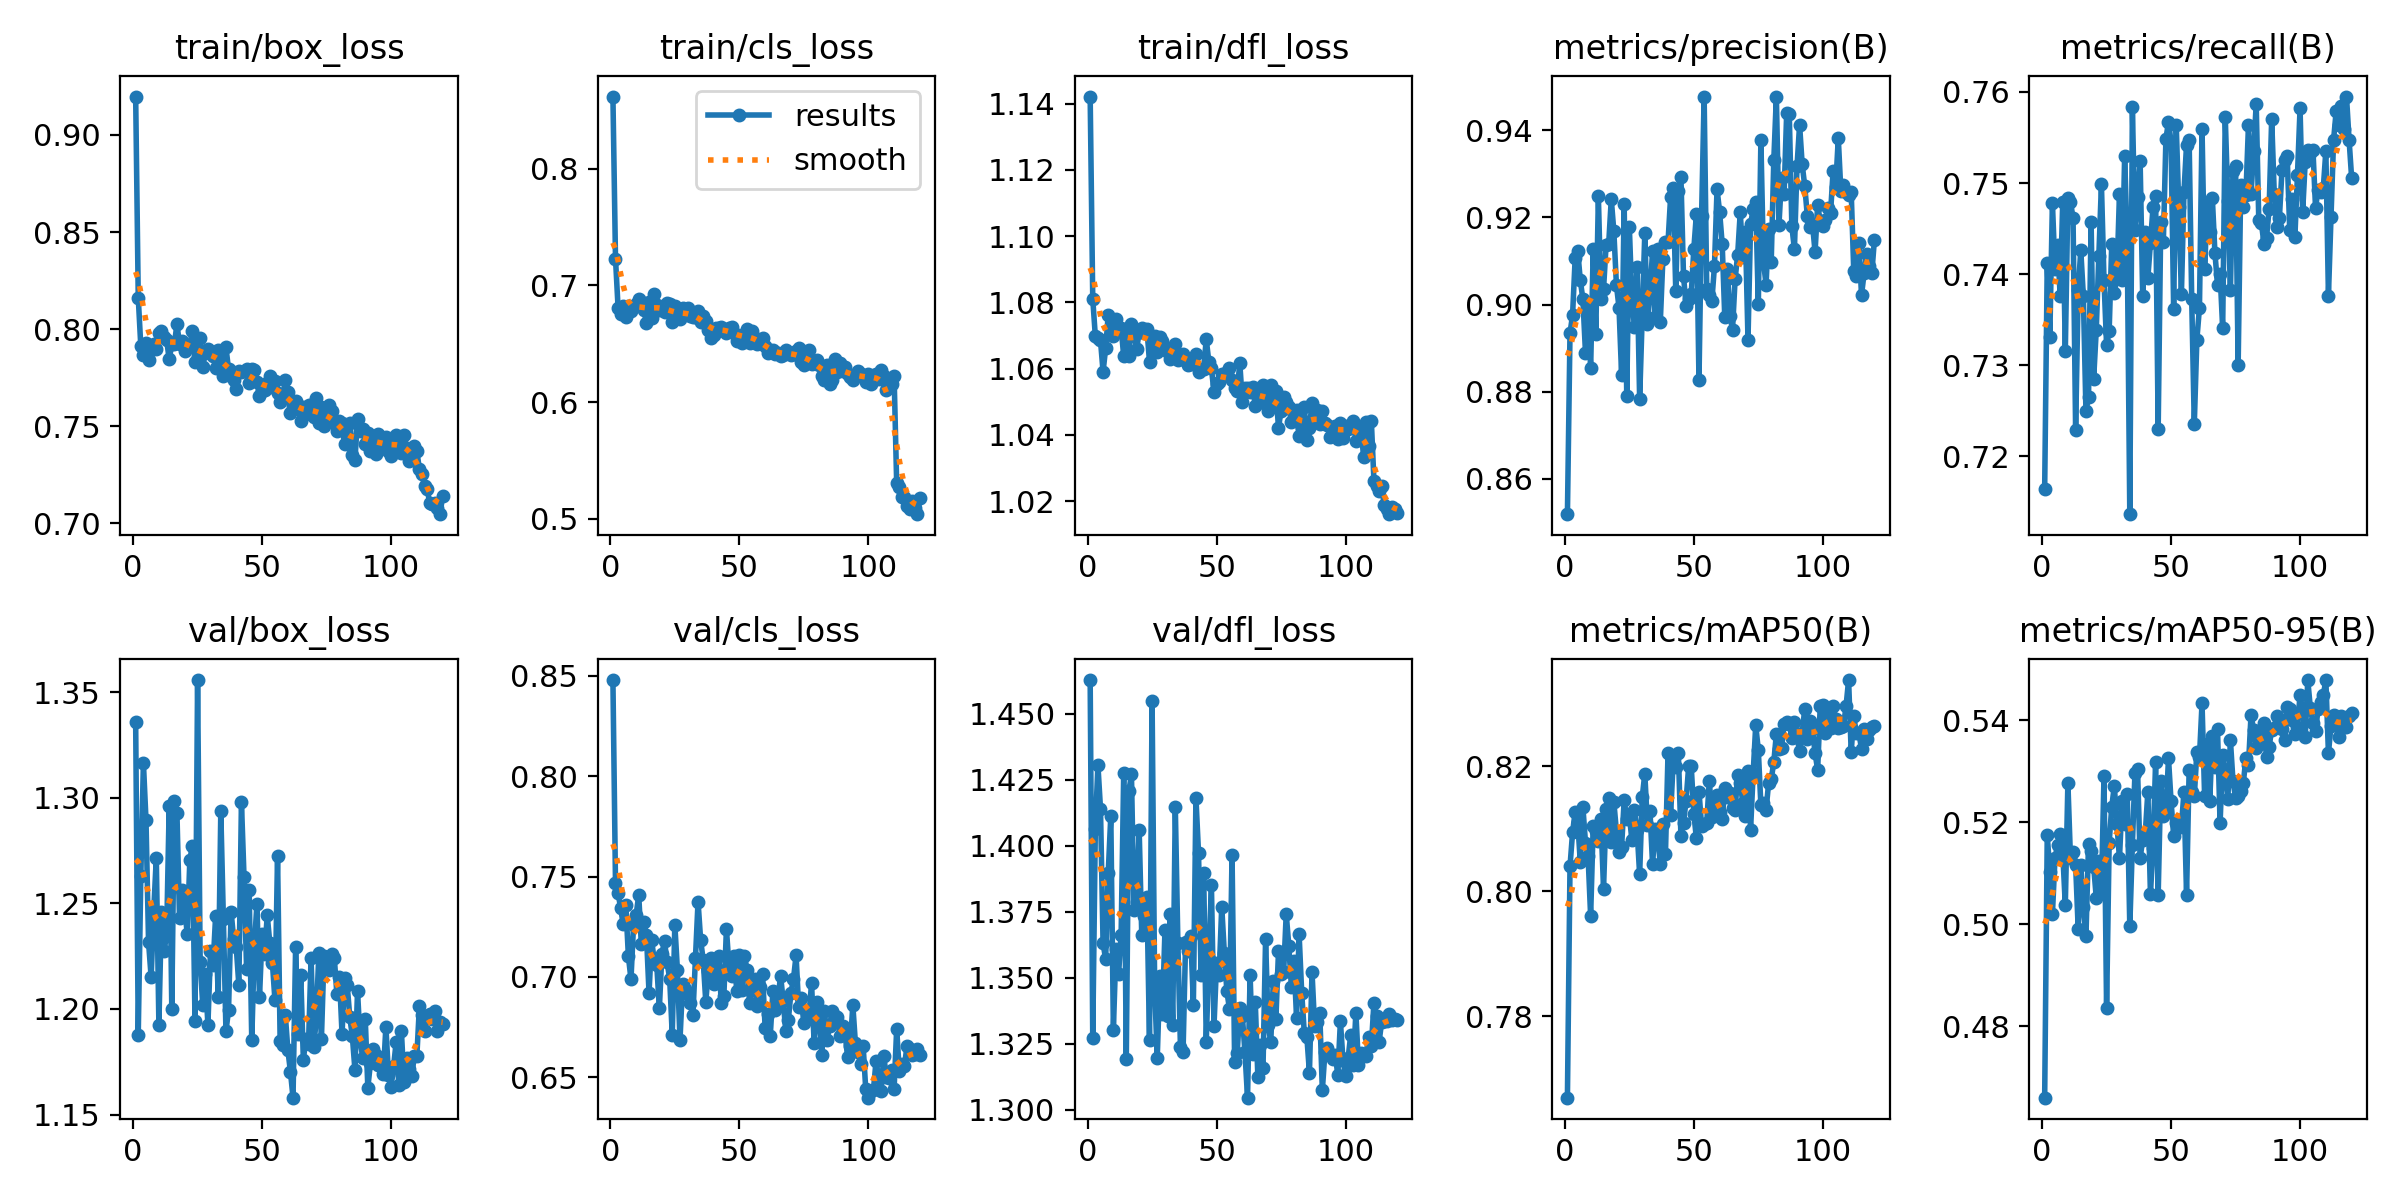

The file beside this chart, header and first rows:
epoch, time, train/box_loss, train/cls_loss, train/dfl_loss, metrics/precision(B), metrics/recall(B), metrics/mAP50(B), metrics/mAP50-95(B), val/box_loss, val/cls_loss, val/dfl_loss, lr/pg0, lr/pg1, lr/pg2
1, 71.68, 0.9198, 0.8618, 1.142, 0.8518, 0.7164, 0.767, 0.466, 1.336, 0.8478, 1.463, 0.06688, 0.0001664, 0.0001664
2, 134.8, 0.8163, 0.723, 1.081, 0.8934, 0.7412, 0.804, 0.5174, 1.188, 0.7467, 1.327, 0.03371, 0.0003303, 0.0003303
3, 206.9, 0.7911, 0.6808, 1.07, 0.8976, 0.7332, 0.8094, 0.5103, 1.263, 0.7419, 1.406, 0.0005426, 0.0004915, 0.0004915
4, 295.1, 0.7868, 0.6758, 1.069, 0.9106, 0.7478, 0.8127, 0.502, 1.317, 0.7341, 1.431, 0.0004876, 0.0004876, 0.0004876
5, 383.4, 0.7929, 0.6825, 1.069, 0.9122, 0.7406, 0.8111, 0.5129, 1.289, 0.7262, 1.414, 0.0004835, 0.0004835, 0.0004835
6, 471.6, 0.784, 0.673, 1.059, 0.9055, 0.7432, 0.8046, 0.5156, 1.231, 0.7359, 1.363, 0.0004794, 0.0004794, 0.0004794
7, 560.3, 0.7909, 0.682, 1.066, 0.9012, 0.7377, 0.8135, 0.5177, 1.215, 0.7102, 1.357, 0.0004752, 0.0004752, 0.0004752
8, 649.8, 0.7926, 0.6779, 1.076, 0.889, 0.7479, 0.8078, 0.5142, 1.246, 0.6988, 1.39, 0.0004711, 0.0004711, 0.0004711
9, 738.9, 0.79, 0.6812, 1.072, 0.8995, 0.7315, 0.8057, 0.5037, 1.272, 0.7259, 1.411, 0.000467, 0.000467, 0.000467
10, 829.4, 0.798, 0.6837, 1.07, 0.8853, 0.7483, 0.796, 0.5277, 1.193, 0.7309, 1.33, 0.0004629, 0.0004629, 0.0004629
11, 918.6, 0.7989, 0.6883, 1.075, 0.9127, 0.748, 0.8105, 0.5129, 1.246, 0.7408, 1.361, 0.0004588, 0.0004588, 0.0004588
12, 1009, 0.7959, 0.686, 1.072, 0.8933, 0.7462, 0.8097, 0.5141, 1.227, 0.7166, 1.351, 0.0004546, 0.0004546, 0.0004546
13, 1105, 0.7944, 0.6792, 1.072, 0.9248, 0.7229, 0.808, 0.5117, 1.235, 0.7273, 1.366, 0.0004505, 0.0004505, 0.0004505
14, 1200, 0.7845, 0.6679, 1.064, 0.9014, 0.7382, 0.8115, 0.4991, 1.296, 0.7209, 1.427, 0.0004464, 0.0004464, 0.0004464
15, 1251, 0.7922, 0.6858, 1.07, 0.9035, 0.7426, 0.8004, 0.5116, 1.2, 0.6919, 1.319, 0.0004422, 0.0004422, 0.0004422
16, 1299, 0.7922, 0.672, 1.064, 0.9138, 0.7376, 0.8131, 0.5035, 1.298, 0.7186, 1.421, 0.0004381, 0.0004381, 0.0004381
17, 1349, 0.8027, 0.6927, 1.073, 0.9139, 0.725, 0.8149, 0.4976, 1.293, 0.7081, 1.427, 0.000434, 0.000434, 0.000434
18, 1400, 0.7922, 0.6833, 1.071, 0.9242, 0.7265, 0.8078, 0.5157, 1.243, 0.7059, 1.376, 0.0004299, 0.0004299, 0.0004299
19, 1447, 0.7938, 0.6786, 1.066, 0.9168, 0.7458, 0.8143, 0.5144, 1.256, 0.6843, 1.379, 0.0004258, 0.0004258, 0.0004258
20, 1494, 0.789, 0.6792, 1.071, 0.9044, 0.7286, 0.8095, 0.5113, 1.247, 0.7116, 1.406, 0.0004216, 0.0004216, 0.0004216
21, 1542, 0.792, 0.6768, 1.072, 0.8993, 0.7339, 0.8062, 0.5052, 1.235, 0.7179, 1.366, 0.0004175, 0.0004175, 0.0004175
22, 1591, 0.7919, 0.6849, 1.071, 0.8839, 0.742, 0.8071, 0.5125, 1.271, 0.7072, 1.374, 0.0004134, 0.0004134, 0.0004134
23, 1638, 0.7991, 0.6842, 1.072, 0.923, 0.7499, 0.8145, 0.5067, 1.277, 0.6992, 1.381, 0.0004093, 0.0004093, 0.0004093
24, 1684, 0.7831, 0.6689, 1.062, 0.879, 0.7393, 0.8116, 0.529, 1.194, 0.6711, 1.326, 0.0004051, 0.0004051, 0.0004051
25, 1731, 0.7858, 0.682, 1.069, 0.9179, 0.7322, 0.8122, 0.4836, 1.356, 0.7261, 1.455, 0.000401, 0.000401, 0.000401
26, 1780, 0.7955, 0.6718, 1.07, 0.901, 0.7338, 0.8081, 0.516, 1.222, 0.7034, 1.346, 0.0003969, 0.0003969, 0.0003969
27, 1830, 0.7808, 0.6712, 1.065, 0.8948, 0.7433, 0.813, 0.523, 1.202, 0.6686, 1.32, 0.0003927, 0.0003927, 0.0003927
28, 1877, 0.7878, 0.681, 1.069, 0.9086, 0.7379, 0.8098, 0.5271, 1.217, 0.6966, 1.351, 0.0003886, 0.0003886, 0.0003886
29, 1928, 0.7898, 0.6768, 1.068, 0.8782, 0.7396, 0.8027, 0.5196, 1.192, 0.6938, 1.336, 0.0003845, 0.0003845, 0.0003845
30, 1978, 0.7888, 0.6809, 1.066, 0.8973, 0.7488, 0.815, 0.5129, 1.227, 0.6913, 1.368, 0.0003804, 0.0003804, 0.0003804
31, 2027, 0.786, 0.6737, 1.065, 0.9164, 0.7393, 0.8188, 0.5242, 1.221, 0.6869, 1.335, 0.0003763, 0.0003763, 0.0003763
32, 2074, 0.7801, 0.6728, 1.063, 0.8956, 0.753, 0.8106, 0.5196, 1.244, 0.6808, 1.374, 0.0003721, 0.0003721, 0.0003721
33, 2121, 0.7893, 0.6732, 1.066, 0.9024, 0.7435, 0.8129, 0.5255, 1.206, 0.7096, 1.332, 0.000368, 0.000368, 0.000368
34, 2169, 0.7877, 0.6781, 1.067, 0.9122, 0.7137, 0.8043, 0.4996, 1.294, 0.7376, 1.415, 0.0003639, 0.0003639, 0.0003639
35, 2218, 0.7758, 0.6684, 1.062, 0.8971, 0.7583, 0.81, 0.5156, 1.243, 0.7184, 1.363, 0.0003597, 0.0003597, 0.0003597
36, 2267, 0.7906, 0.6741, 1.064, 0.9128, 0.7448, 0.8088, 0.5297, 1.189, 0.7083, 1.324, 0.0003556, 0.0003556, 0.0003556
37, 2317, 0.7794, 0.6691, 1.064, 0.8959, 0.7484, 0.8044, 0.5304, 1.199, 0.6876, 1.322, 0.0003515, 0.0003515, 0.0003515
38, 2369, 0.7762, 0.6622, 1.062, 0.9104, 0.7524, 0.8108, 0.513, 1.246, 0.703, 1.364, 0.0003474, 0.0003474, 0.0003474
39, 2417, 0.7736, 0.6548, 1.061, 0.9144, 0.7376, 0.8059, 0.5165, 1.233, 0.7095, 1.36, 0.0003433, 0.0003433, 0.0003433
40, 2465, 0.7694, 0.6577, 1.061, 0.9143, 0.7446, 0.8221, 0.5178, 1.229, 0.6966, 1.366, 0.0003391, 0.0003391, 0.0003391
41, 2516, 0.7786, 0.6632, 1.063, 0.9247, 0.7396, 0.8122, 0.526, 1.211, 0.7049, 1.34, 0.000335, 0.000335, 0.000335
42, 2565, 0.7781, 0.6636, 1.065, 0.9267, 0.7434, 0.8207, 0.506, 1.298, 0.7103, 1.418, 0.0003309, 0.0003309, 0.0003309
43, 2614, 0.7787, 0.6643, 1.059, 0.9031, 0.7473, 0.8198, 0.515, 1.263, 0.6871, 1.397, 0.0003268, 0.0003268, 0.0003268
44, 2663, 0.7798, 0.6617, 1.06, 0.9261, 0.7486, 0.8222, 0.5317, 1.219, 0.6903, 1.351, 0.0003226, 0.0003226, 0.0003226
45, 2711, 0.7725, 0.6594, 1.06, 0.9293, 0.723, 0.8089, 0.5058, 1.256, 0.7239, 1.39, 0.0003185, 0.0003185, 0.0003185
46, 2761, 0.7793, 0.6632, 1.069, 0.9066, 0.7457, 0.8109, 0.5281, 1.185, 0.7053, 1.326, 0.0003144, 0.0003144, 0.0003144
47, 2810, 0.7792, 0.6648, 1.062, 0.8998, 0.7435, 0.8145, 0.5211, 1.229, 0.7005, 1.357, 0.0003102, 0.0003102, 0.0003102
48, 2860, 0.7726, 0.6591, 1.06, 0.9013, 0.7549, 0.82, 0.522, 1.25, 0.7106, 1.385, 0.0003061, 0.0003061, 0.0003061
49, 2908, 0.7659, 0.6521, 1.053, 0.9024, 0.7567, 0.82, 0.5325, 1.205, 0.6931, 1.332, 0.000302, 0.000302, 0.000302
50, 2957, 0.7683, 0.6557, 1.055, 0.9128, 0.7545, 0.8124, 0.5241, 1.235, 0.7108, 1.356, 0.0002979, 0.0002979, 0.0002979
51, 3005, 0.7685, 0.6511, 1.056, 0.9208, 0.7361, 0.8085, 0.5174, 1.226, 0.6936, 1.351, 0.0002938, 0.0002938, 0.0002938
52, 3066, 0.7722, 0.658, 1.058, 0.8826, 0.7563, 0.8159, 0.5198, 1.244, 0.7107, 1.377, 0.0002896, 0.0002896, 0.0002896
53, 3158, 0.7759, 0.6629, 1.058, 0.9202, 0.7473, 0.8105, 0.5198, 1.231, 0.7034, 1.36, 0.0002855, 0.0002855, 0.0002855
54, 3242, 0.7701, 0.6509, 1.059, 0.9478, 0.7378, 0.8107, 0.5191, 1.222, 0.6869, 1.345, 0.0002814, 0.0002814, 0.0002814
55, 3332, 0.7732, 0.6611, 1.06, 0.9037, 0.749, 0.8109, 0.5259, 1.204, 0.6938, 1.338, 0.0002772, 0.0002772, 0.0002772
56, 3423, 0.7673, 0.6545, 1.056, 0.9022, 0.7542, 0.8177, 0.5058, 1.273, 0.6991, 1.396, 0.0002731, 0.0002731, 0.0002731
57, 3512, 0.7623, 0.6499, 1.054, 0.9009, 0.7547, 0.8118, 0.5302, 1.185, 0.6856, 1.318, 0.000269, 0.000269, 0.000269
58, 3600, 0.7647, 0.6527, 1.053, 0.9089, 0.7372, 0.8123, 0.5259, 1.183, 0.6949, 1.322, 0.0002649, 0.0002649, 0.0002649
59, 3688, 0.7741, 0.6547, 1.062, 0.9265, 0.7235, 0.8154, 0.5251, 1.197, 0.7017, 1.338, 0.0002608, 0.0002608, 0.0002608
60, 3776, 0.7677, 0.6482, 1.05, 0.9213, 0.7328, 0.8127, 0.5337, 1.181, 0.6747, 1.335, 0.0002566, 0.0002566, 0.0002566
... 60 more rows
